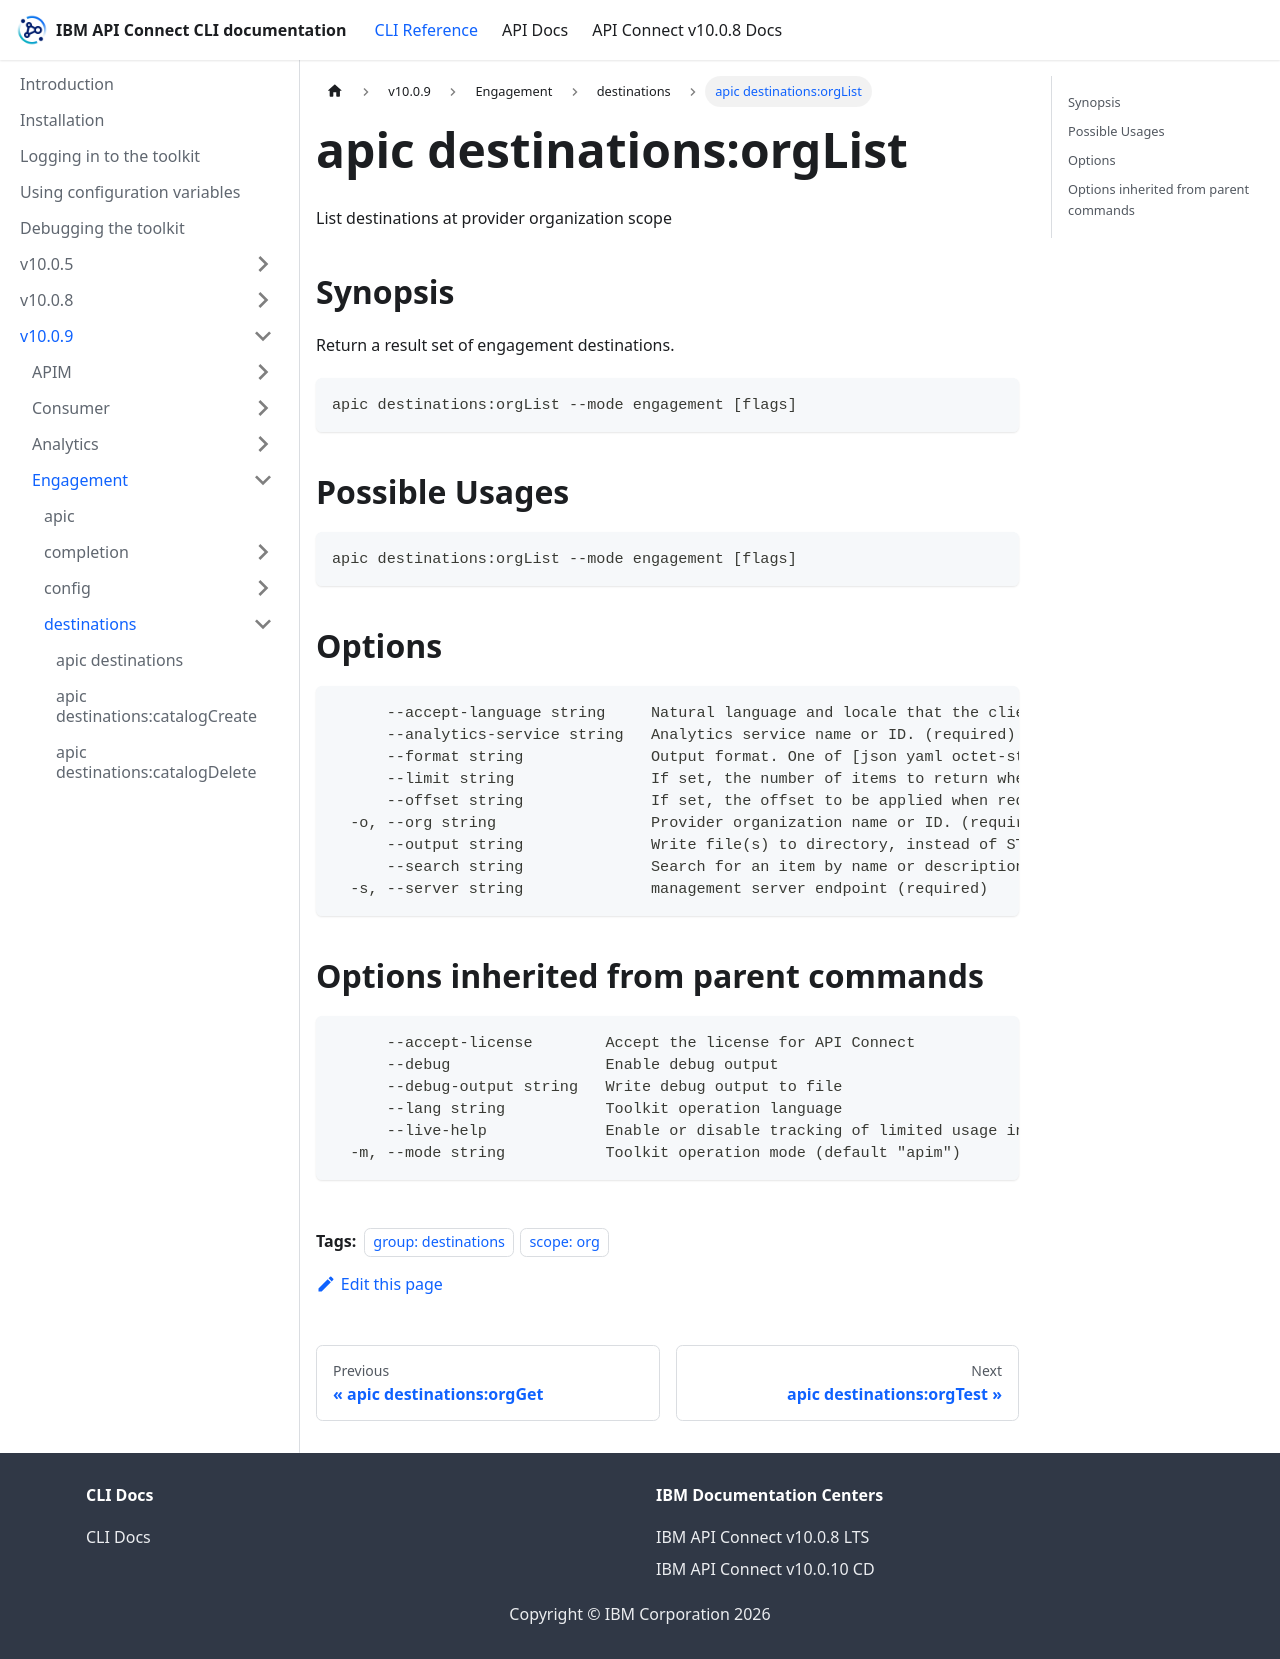

repository: ibm-apiconnect/clidocs · page: docs/v1009/engagement/destinations/apic_destinations_orgList.html · generator: docusaurus

---
tags:
- "group: destinations"
- "scope: org"
---
# apic destinations:orgList

List destinations at provider organization scope

## Synopsis

Return a result set of engagement destinations.

```
apic destinations:orgList --mode engagement [flags]
```

## Possible Usages

```
apic destinations:orgList --mode engagement [flags]
```

## Options

```
      --accept-language string     Natural language and locale that the client prefers.
      --analytics-service string   Analytics service name or ID. (required)
      --format string              Output format. One of [json yaml octet-stream go-template=... go-template-file=...], defaults to yaml.
      --limit string               If set, the number of items to return when requesting a list. Maximum: 500
      --offset string              If set, the offset to be applied when requesting a list. e.g. return events starting from the 100th result
  -o, --org string                 Provider organization name or ID. (required)
      --output string              Write file(s) to directory, instead of STDOUT (default "-")
      --search string              Search for an item by name or description.
  -s, --server string              management server endpoint (required)
```

## Options inherited from parent commands

```
      --accept-license        Accept the license for API Connect
      --debug                 Enable debug output
      --debug-output string   Write debug output to file
      --lang string           Toolkit operation language
      --live-help             Enable or disable tracking of limited usage information
  -m, --mode string           Toolkit operation mode (default "apim")
```
